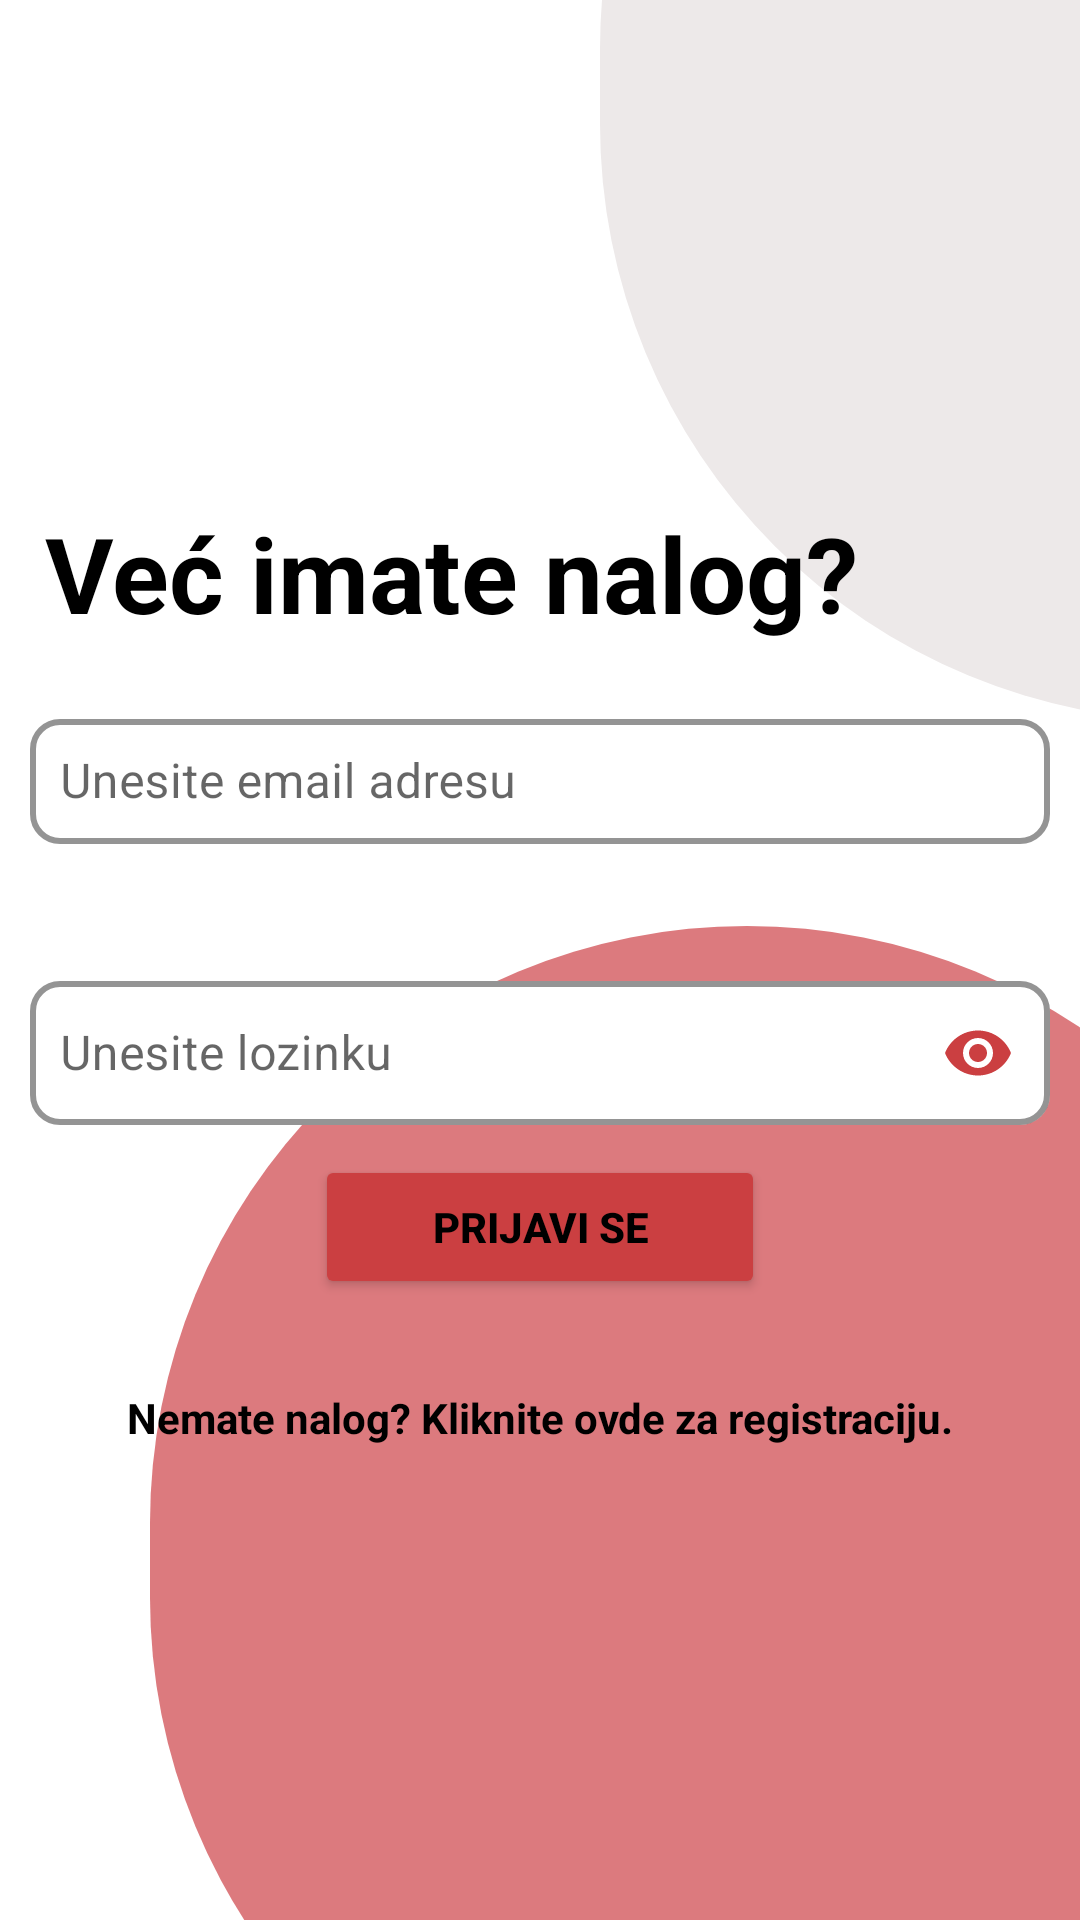

This screen was rendered from an Android layout file. Write that file and the resources it references.
<!-- AndroidManifest.xml: application theme Theme.QmsApp -->
<!-- res/layout/activity_log_in.xml -->
<?xml version="1.0" encoding="utf-8"?>
<androidx.constraintlayout.widget.ConstraintLayout xmlns:android="http://schemas.android.com/apk/res/android"
    xmlns:app="http://schemas.android.com/apk/res-auto"
    xmlns:tools="http://schemas.android.com/tools"
    android:layout_width="match_parent"
    android:layout_height="match_parent"
    tools:context=".LogInActivity"
    android:orientation="vertical"
    >

    <ImageView
        android:layout_width="398dp"
        android:layout_height="423dp"
        android:layout_gravity=""
        android:layout_marginStart="50dp"
        android:layout_marginTop="400dp"
        android:src="@drawable/darker_circle"
        app:layout_constraintBottom_toBottomOf="@+id/scrollLayout"
        app:layout_constraintStart_toStartOf="parent"
        app:layout_constraintTop_toTopOf="parent" />

    <ImageView
        android:layout_width="398dp"
        android:layout_height="423dp"
        android:layout_gravity=""
        android:layout_marginStart="200dp"
        android:layout_marginBottom="400dp"
        android:src="@drawable/lighter_circle"
        app:layout_constraintBottom_toBottomOf="parent"
        app:layout_constraintStart_toStartOf="parent" />
<ScrollView
    android:id="@+id/scrollLayout"
    android:layout_width="match_parent"
    android:layout_height="match_parent"
    app:layout_constraintStart_toStartOf="parent"
    >
    <LinearLayout
        android:id="@+id/linearLayout"
        android:layout_width="match_parent"
        android:layout_height="match_parent"
        android:layout_gravity="center_vertical"
        android:gravity="center_vertical"
        android:orientation="vertical"
       >

        <TextView
            android:layout_width="wrap_content"
            android:layout_height="wrap_content"
            android:layout_gravity="left"
            android:layout_marginLeft="15dp"
            android:layout_marginTop="10dp"
            android:layout_marginBottom="10dp"
            android:text="Već imate nalog?"
            android:textColor="@color/black"
            android:textSize="35dp"
            android:textStyle="bold" />


        <com.google.android.material.textfield.TextInputLayout
            android:id="@+id/usernameLayoutEditText"
            style="customOutlinedTextInput"
            android:layout_width="match_parent"
            android:layout_height="wrap_content"
            android:layout_gravity="center|center_vertical|center_horizontal"
            android:layout_margin="10dp"
            android:hint="Unesite email adresu"
            app:boxBackgroundColor="@color/white"
            app:boxBackgroundMode="outline"
            app:boxCornerRadiusBottomEnd="10dp"
            app:boxCornerRadiusBottomStart="10dp"
            app:boxCornerRadiusTopEnd="10dp"
            app:boxCornerRadiusTopStart="10dp"
            app:boxStrokeWidth="2dp"
            app:endIconMode="clear_text"
            app:endIconTint="@color/soft_red_700"
            app:errorEnabled="true"
            app:errorIconTint="@color/soft_red_700"
            app:errorTextColor="@color/soft_red_700"
            app:hintTextColor="@color/soft_red_700"
            app:startIconDrawable="@drawable/person_icon"
            app:startIconTint="@color/soft_red_700">

            <com.google.android.material.textfield.TextInputEditText
                android:id="@+id/usernameEditText"
                android:layout_width="match_parent"
                android:layout_height="match_parent"
                android:layout_gravity="center_vertical"
                android:gravity="center_vertical"
                android:inputType="textEmailAddress"
                android:padding="10dp"

                />

        </com.google.android.material.textfield.TextInputLayout>

        <com.google.android.material.textfield.TextInputLayout
            android:id="@+id/passwordLayoutTextField"
            style="customOutlinedTextInput"
            android:layout_width="match_parent"
            android:layout_height="wrap_content"
            android:layout_gravity="center|center_vertical|center_horizontal"
            android:layout_margin="10dp"
            android:hint="Unesite lozinku"
            app:boxBackgroundColor="@color/white"
            app:boxBackgroundMode="outline"
            app:boxCornerRadiusBottomEnd="10dp"
            app:boxCornerRadiusBottomStart="10dp"
            app:boxCornerRadiusTopEnd="10dp"
            app:boxCornerRadiusTopStart="10dp"
            app:boxStrokeWidth="2dp"
            app:endIconMode="password_toggle"
            app:endIconTint="@color/soft_red_700"
            app:errorIconTint="@color/soft_red_700"
            app:errorTextColor="@color/soft_red_700"
            app:hintTextColor="@color/soft_red_700"
            app:startIconDrawable="@drawable/password_icon"
            app:startIconTint="@color/soft_red_700">

            <com.google.android.material.textfield.TextInputEditText
                android:id="@+id/passwordEditText"
                android:layout_width="match_parent"
                android:layout_height="match_parent"
                android:layout_gravity="center_vertical"
                android:gravity="center_vertical"
                android:inputType="textPassword"
                android:padding="10dp" />

        </com.google.android.material.textfield.TextInputLayout>


        <Button
            android:id="@+id/buttonLogIn"
            android:layout_width="150dp"
            android:layout_height="wrap_content"
            android:layout_gravity="center"
            android:layout_marginBottom="10dp"
            android:backgroundTint="@color/soft_red_700"
            android:text="Prijavi se"
            android:textStyle="bold" />

        <TextView
            android:id="@+id/goToRegisterTextView"
            android:layout_width="match_parent"
            android:layout_height="wrap_content"
            android:layout_marginTop="20dp"
            android:gravity="center"
            android:text="Nemate nalog? Kliknite ovde za registraciju."
            android:textColor="@color/black"
            android:textStyle="bold" />


    </LinearLayout>
</ScrollView>
</androidx.constraintlayout.widget.ConstraintLayout>
<!-- resources referenced by this layout -->
<resources>
  <color name="black">#FF000000</color>
  <color name="soft_red_700">#cb3f41</color>
  <color name="white">#FFFFFFFF</color>
  <!-- drawable darker_circle (drawable) -->
  <?xml version="1.0" encoding="utf-8"?>
  <selector xmlns:android="http://schemas.android.com/apk/res/android">
  <item>
      <shape>
          <solid android:color="@color/soft_red_300"></solid>
          <corners android:radius="300dp"></corners>
      </shape>
  </item>
  </selector>
  <!-- drawable lighter_circle (drawable) -->
  <?xml version="1.0" encoding="utf-8"?>
  <selector xmlns:android="http://schemas.android.com/apk/res/android">
  <item>
      <shape>
          <solid android:color="#EDE9E9"></solid>
          <corners android:radius="300dp"></corners>
      </shape>
  </item>
  </selector>
  <style name="Theme.QmsApp" parent="Theme.MaterialComponents.DayNight">
          
          <item name="colorPrimary">@color/soft_red_500</item>
          <item name="colorPrimaryVariant">@color/soft_red_700</item>
          <item name="colorOnPrimary">@color/white</item>
          
          <item name="colorSecondary">@color/light_blue_500</item>
          <item name="colorSecondaryVariant">@color/light_blue_700</item>
          <item name="colorOnSecondary">@color/white</item>
          <item name="android:textColorPrimary">@color/black</item>
          
          <item name="android:statusBarColor">?attr/colorPrimaryVariant</item>
          <item name="actionBarTheme">@style/ThemeOverlay.Actionbar</item>
  
          
      </style>
  <color name="soft_red_300">#dc7a7e</color>
  <color name="soft_red_500">#ec504a</color>
  <color name="light_blue_500">#00cdd4</color>
  <color name="light_blue_700">#00a6a8</color>
  <style name="ThemeOverlay.Actionbar" parent="ThemeOverlay.MaterialComponents.ActionBar.Surface">
          <item name="android:textColorPrimary">@color/white</item>
          <item name="colorControlNormal">@color/white</item>
      </style>
</resources>
